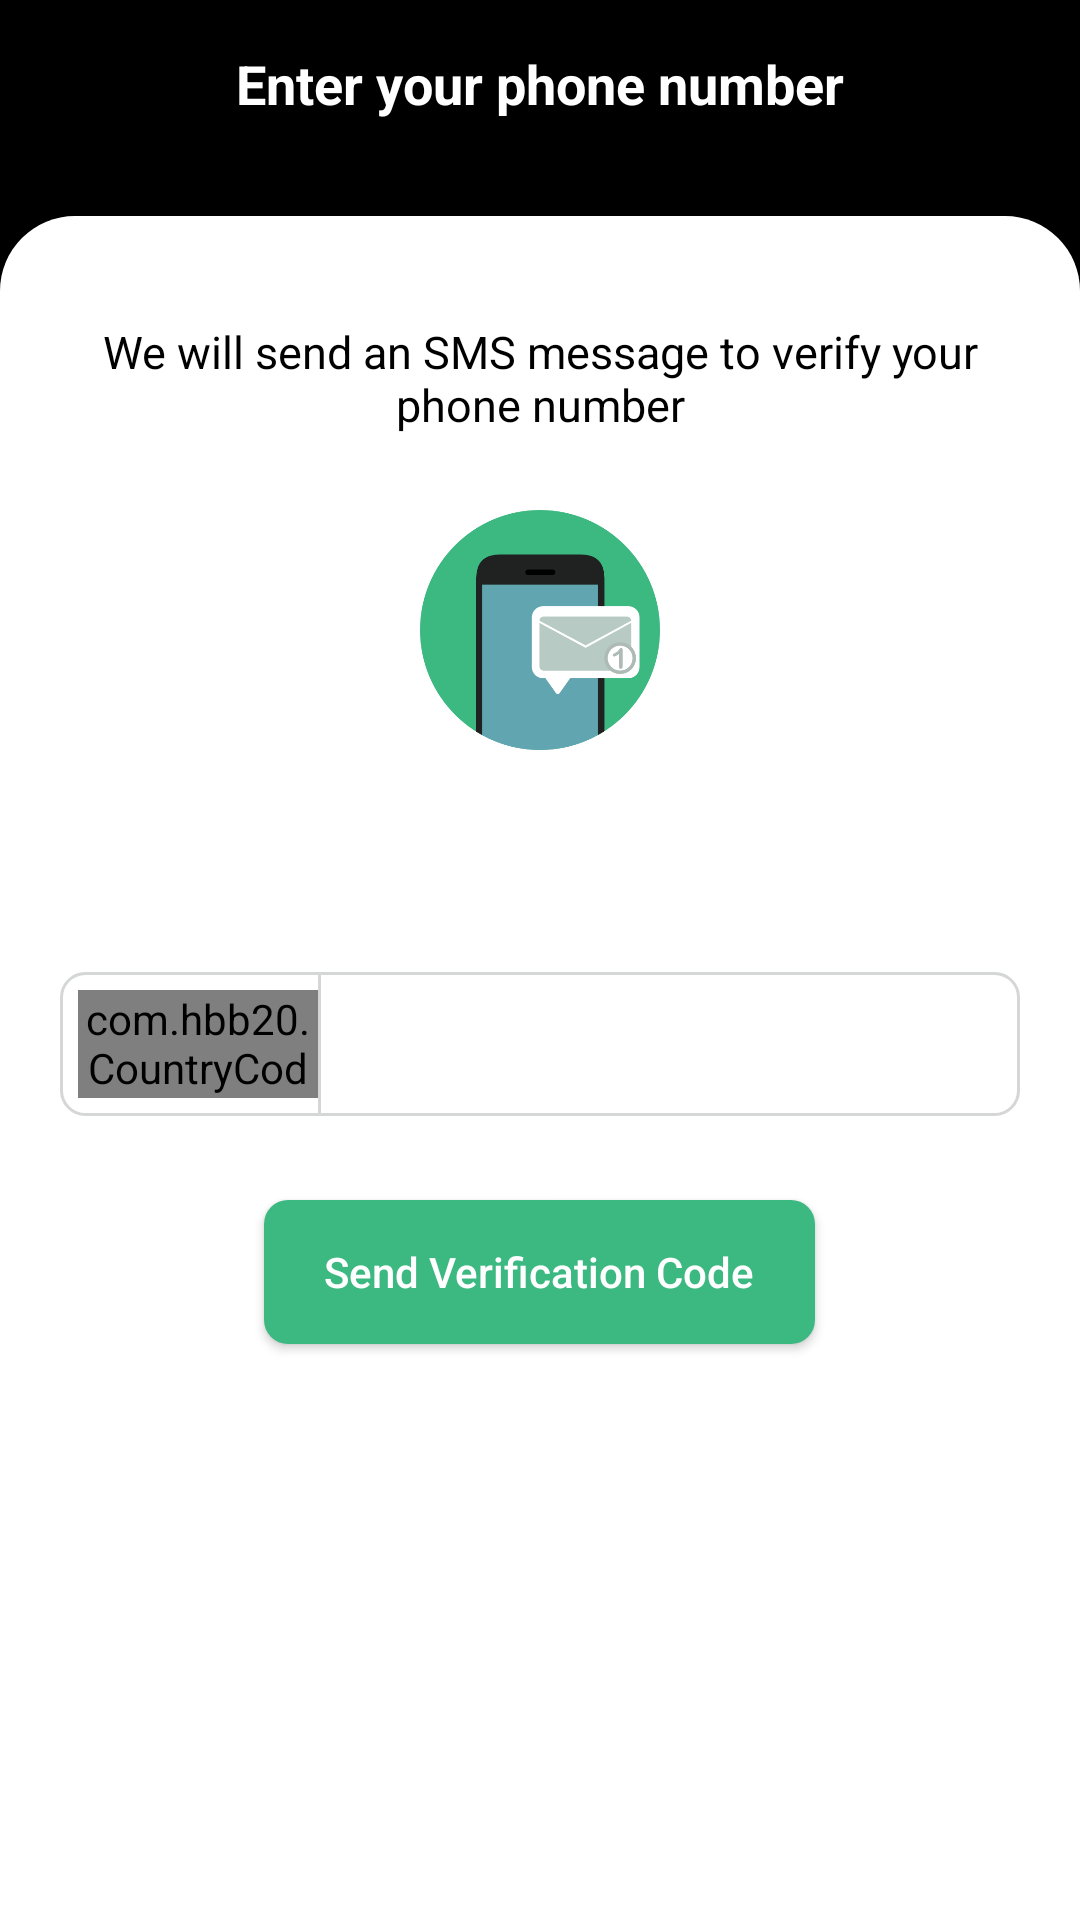

Android layout source for this screen:
<!-- AndroidManifest.xml: application theme AppTheme -->
<!-- res/layout/activity_login.xml -->
<?xml version="1.0" encoding="utf-8"?>
<androidx.constraintlayout.widget.ConstraintLayout xmlns:android="http://schemas.android.com/apk/res/android"
    xmlns:app="http://schemas.android.com/apk/res-auto"
    xmlns:tools="http://schemas.android.com/tools"
    android:layout_width="match_parent"
    android:layout_height="match_parent"
    android:background="@color/colorPrimary"
    android:orientation="vertical"
    tools:context=".ui.login.LoginActivity">

    <LinearLayout
        android:id="@+id/ll_chat_header"
        android:layout_width="match_parent"
        android:layout_height="?attr/actionBarSize"
        android:background="@color/colorPrimary"
        android:gravity="center"
        android:orientation="horizontal"
        android:padding="15dp"
        app:layout_constraintEnd_toEndOf="parent"
        app:layout_constraintStart_toStartOf="parent"
        app:layout_constraintTop_toTopOf="parent">

        <TextView
            android:layout_width="wrap_content"
            android:layout_height="wrap_content"
            android:text="@string/enter_your_phone_number"
            android:textAppearance="@style/TextAppearance.AppCompat.Medium"
            android:textColor="@color/white"
            android:textStyle="bold" />

    </LinearLayout>

    <LinearLayout
        android:layout_width="match_parent"
        android:layout_height="0dp"
        android:layout_centerInParent="true"
        android:layout_marginTop="16dp"
        android:background="@drawable/shape_top_rounded_bg"
        android:orientation="vertical"
        android:padding="20dp"
        app:layout_constraintBottom_toBottomOf="parent"
        app:layout_constraintEnd_toEndOf="parent"
        app:layout_constraintStart_toStartOf="parent"
        app:layout_constraintTop_toBottomOf="@+id/ll_chat_header">

        <TextView
            android:layout_width="match_parent"
            android:layout_height="wrap_content"
            android:layout_marginTop="15dp"
            android:layout_marginBottom="15dp"
            android:gravity="center"
            android:text="@string/we_will_send_code"
            android:textAppearance="@style/TextAppearance.AppCompat.Small"
            android:textColor="@color/black"
            android:textSize="15sp" />

        <include
            android:id="@+id/layout_phone_entry"
            layout="@layout/layout_send_verification_code" />

    </LinearLayout>

</androidx.constraintlayout.widget.ConstraintLayout>
<!-- res/layout/layout_send_verification_code.xml (included above) -->
<?xml version="1.0" encoding="utf-8"?>
<LinearLayout xmlns:android="http://schemas.android.com/apk/res/android"
    xmlns:app="http://schemas.android.com/apk/res-auto"
    xmlns:tools="http://schemas.android.com/tools"
    android:layout_width="match_parent"
    android:layout_height="wrap_content"
    android:layout_marginTop="10dp"
    android:layout_marginBottom="10dp"
    android:gravity="center"
    android:orientation="vertical">

    <ImageView
        android:layout_width="80dp"
        android:layout_height="80dp"
        android:src="@drawable/ic_sms"
        tools:ignore="ContentDescription" />

    <TextView
        android:id="@+id/text"
        android:layout_width="match_parent"
        android:layout_height="wrap_content"
        android:layout_marginTop="18dp"
        android:gravity="center"
        android:text="@string/we_will_send_code"
        android:textAppearance="@style/TextAppearance.AppCompat.Small"
        android:textColor="@color/colorPrimaryText"
        android:textSize="15sp" />

    <androidx.constraintlayout.widget.ConstraintLayout
        android:id="@+id/phoneNumberCl"
        android:layout_width="match_parent"
        android:layout_height="wrap_content"
        android:layout_marginTop="18dp"
        android:background="@drawable/shape_login_et_gb"
        android:layoutDirection="ltr">

        <EditText
            android:id="@+id/et_phone_number"
            android:layout_width="0dp"
            android:layout_height="48dp"
            android:autofillHints="@string/phone_number"
            android:background="@null"
            android:digits="@string/phone_digits"
            android:gravity="center"
            android:hint="@string/phone_number"
            android:imeOptions="actionDone"
            android:inputType="phone"
            android:maxLength="20"
            android:maxLines="1"
            android:padding="8dp"
            android:textColor="@color/colorPrimaryText"
            android:textColorHint="@color/colorSecondaryText"
            android:textSize="13sp"
            app:layout_constraintBottom_toBottomOf="parent"
            app:layout_constraintEnd_toEndOf="parent"
            app:layout_constraintStart_toEndOf="@+id/ccp"
            app:layout_constraintTop_toTopOf="parent" />

        <com.hbb20.CountryCodePicker
            android:id="@+id/ccp"
            android:layout_width="80dp"
            android:layout_height="0dp"
            android:layout_margin="6dp"
            android:gravity="center"
            app:ccpDialog_backgroundColor="@color/colorVerificationCardBackGround"
            app:ccpDialog_textColor="@color/colorPrimaryText"
            app:ccp_arrowColor="@color/colorAccent"
            app:ccp_arrowSize="24dp"
            app:ccp_autoDetectCountry="true"
            app:ccp_autoFormatNumber="false"
            app:ccp_contentColor="@color/colorPrimaryText"
            app:ccp_countryAutoDetectionPref="SIM_NETWORK_LOCALE"
            app:ccp_showNameCode="false"
            app:ccp_showPhoneCode="true"
            app:ccp_textGravity="RIGHT"
            app:ccp_textSize="12sp"
            app:layout_constraintBottom_toBottomOf="@+id/et_phone_number"
            app:layout_constraintStart_toStartOf="parent"
            app:layout_constraintTop_toTopOf="@+id/et_phone_number"
            app:layout_constraintVertical_bias="1.0" />

        <ImageView
            android:layout_width="1dp"
            android:layout_height="0dp"
            android:background="@color/light_gray"
            app:layout_constraintBottom_toBottomOf="@+id/et_phone_number"
            app:layout_constraintStart_toEndOf="@+id/ccp"
            app:layout_constraintTop_toTopOf="@+id/et_phone_number"
            tools:ignore="ContentDescription" />

    </androidx.constraintlayout.widget.ConstraintLayout>

    <Button
        android:id="@+id/btn_send_code"
        android:layout_width="wrap_content"
        android:layout_height="wrap_content"
        android:layout_marginTop="28dp"
        android:background="@drawable/ripple_effect_btn_bg"
        android:elevation="4dp"
        android:paddingStart="20dp"
        android:paddingEnd="20dp"
        android:text="@string/send_verification_code"
        android:textAllCaps="false"
        android:textColor="@color/white" />

    <View
        android:layout_width="match_parent"
        android:layout_height="1dp"
        android:layout_marginTop="5dp"
        android:background="@android:color/transparent"/>
</LinearLayout>
<!-- resources referenced by this layout -->
<resources>
  <color name="black">#000</color>
  <color name="colorAccent">#3CB881</color>
  <color name="colorPrimary">#AD000000</color>
  <color name="colorPrimaryText">#D9FFFFFF</color>
  <color name="colorSecondaryText">#99FFFFFF</color>
  <color name="colorVerificationCardBackGround">#252525</color>
  <color name="light_gray">#D5D6D6</color>
  <color name="white">#fff</color>
  <!-- drawable ic_sms: png bitmap (drawable, 21252 bytes) -->
  <!-- drawable ripple_effect_btn_bg (drawable) -->
  <?xml version="1.0" encoding="utf-8"?>
  <ripple xmlns:android="http://schemas.android.com/apk/res/android"
      android:color="@color/white">
      <item>
          <shape android:shape="rectangle">
              <solid android:color="@color/colorAccent"/>
              <corners android:radius="8dp"/>
          </shape>
      </item>
  </ripple>
  <!-- drawable shape_login_et_gb (drawable) -->
  <?xml version="1.0" encoding="utf-8"?>
  <shape xmlns:android="http://schemas.android.com/apk/res/android"
      android:shape="rectangle">
      <corners android:radius="8dp" />
  
      <stroke
          android:width="1dip"
          android:color="@color/light_gray" />
  </shape>
  <!-- drawable shape_top_rounded_bg (drawable) -->
  <?xml version="1.0" encoding="utf-8"?>
  <shape xmlns:android="http://schemas.android.com/apk/res/android"
      android:shape="rectangle">
  
      <corners
          android:topRightRadius="25dp"
          android:topLeftRadius="25dp"/>
      <solid
          android:color="@color/white" />
  
  </shape>
  <string name="enter_your_phone_number">Enter your phone number</string>
  <string name="phone_digits">0123456789</string>
  <string name="phone_number">Phone number</string>
  <string name="send_verification_code">Send Verification Code</string>
  <string name="we_will_send_code">We will send an SMS message to verify your phone number</string>
  <style name="AppTheme" parent="Theme.AppCompat.Light.DarkActionBar">
          
          <item name="colorPrimary">@color/colorPrimary</item>
          <item name="colorPrimaryDark">@color/colorPrimaryDark</item>
          <item name="colorAccent">@color/colorAccent</item>
          <item name="android:windowContentTransitions">true</item>
          <item name="otpViewStyle">@style/OtpWidget.OtpView</item>
          <item name="android:windowBackground">@color/colorPrimaryDark</item>
          <item name="android:forceDarkAllowed" tools:ignore="NewApi">false</item>
      </style>
  <color name="colorPrimaryDark">#000000</color>
</resources>
